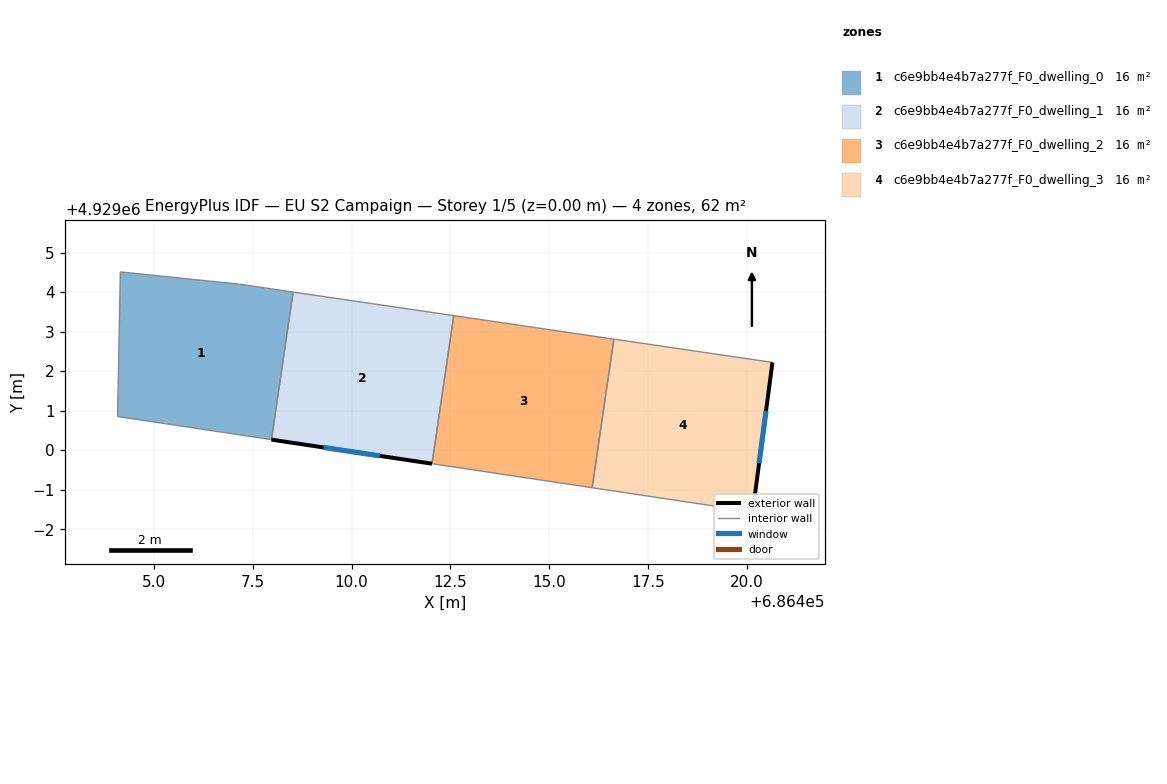
=== STOREY PLAN SPEC (per zone: floor XY polygon, exterior-wall plan segments, windows/doors) ===
zone 1: c6e9bb4e4b7a277f_F0_dwelling_0  (15.5 m²)
  floor: (686407.97, 4929000.27) (686408.52, 4929004.00) (686407.16, 4929004.20) (686404.15, 4929004.51) (686404.08, 4929000.85)
  interior walls: 5
zone 2: c6e9bb4e4b7a277f_F0_dwelling_1  (15.5 m²)
  floor: (686412.03, 4928999.66) (686412.58, 4929003.41) (686408.52, 4929004.00) (686407.97, 4929000.27)
  exterior wall: (686412.03, 4928999.66) – (686407.97, 4929000.27)  [4.1 m]
    window: (686410.71, 4928999.86) – (686409.29, 4929000.07)  [1.5 m²]
  interior walls: 3
zone 3: c6e9bb4e4b7a277f_F0_dwelling_2  (15.5 m²)
  floor: (686416.08, 4928999.05) (686416.64, 4929002.81) (686412.58, 4929003.41) (686412.03, 4928999.66)
  interior walls: 4
zone 4: c6e9bb4e4b7a277f_F0_dwelling_3  (15.5 m²)
  floor: (686420.15, 4928998.44) (686420.65, 4929002.22) (686416.64, 4929002.81) (686416.08, 4928999.05)
  exterior wall: (686420.65, 4929002.22) – (686420.15, 4928998.44)  [3.8 m]
    window: (686420.49, 4929000.99) – (686420.31, 4928999.67)  [1.4 m²]
  interior walls: 3

=== DERIVED (storey summary) ===
Building: EU S2 Campaign
Storey: 1 of 5  (floor level z = 0.00 m)
Storey gross floor area: 62.1 m²
Zones on this storey: 4
  - c6e9bb4e4b7a277f_F0_dwelling_0: floor 15.5 m²
  - c6e9bb4e4b7a277f_F0_dwelling_1: floor 15.5 m²; exterior wall 4.1 m (12.3 m²); 1 window(s) 1.5 m²; WWR 12.2%
  - c6e9bb4e4b7a277f_F0_dwelling_2: floor 15.5 m²
  - c6e9bb4e4b7a277f_F0_dwelling_3: floor 15.5 m²; exterior wall 3.8 m (11.4 m²); 1 window(s) 1.4 m²; WWR 12.2%
Zone adjacency (shared interzone walls):
  - c6e9bb4e4b7a277f_F0_dwelling_0 ↔ c6e9bb4e4b7a277f_F0_dwelling_1
  - c6e9bb4e4b7a277f_F0_dwelling_1 ↔ c6e9bb4e4b7a277f_F0_dwelling_2
  - c6e9bb4e4b7a277f_F0_dwelling_2 ↔ c6e9bb4e4b7a277f_F0_dwelling_3